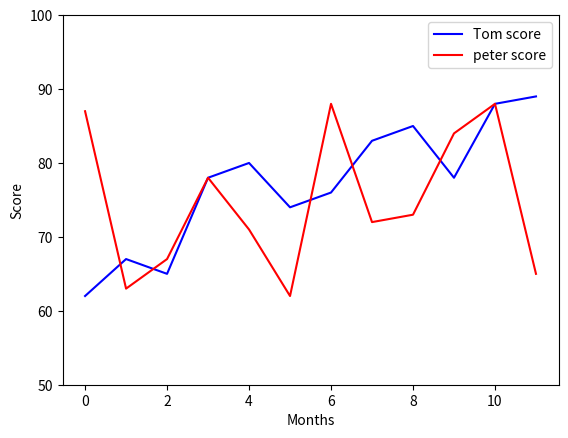

Reproduce this figure in Python.
import matplotlib.pyplot as plt

Tom_score = [62,67,65,78,80,74,76,83,85,78,88,89]
Peter_score = [87,63,67,78,71,62,88,72,73,84,88,65]


x_coord = range(len(Tom_score))
plt.plot(x_coord, Tom_score, label='Tom score', color="b")
plt.plot(x_coord, Peter_score, label='peter score', color="r")

plt.ylim(50,100)
plt.xlabel('Months')
plt.ylabel('Score')

plt.legend()
plt.show()
